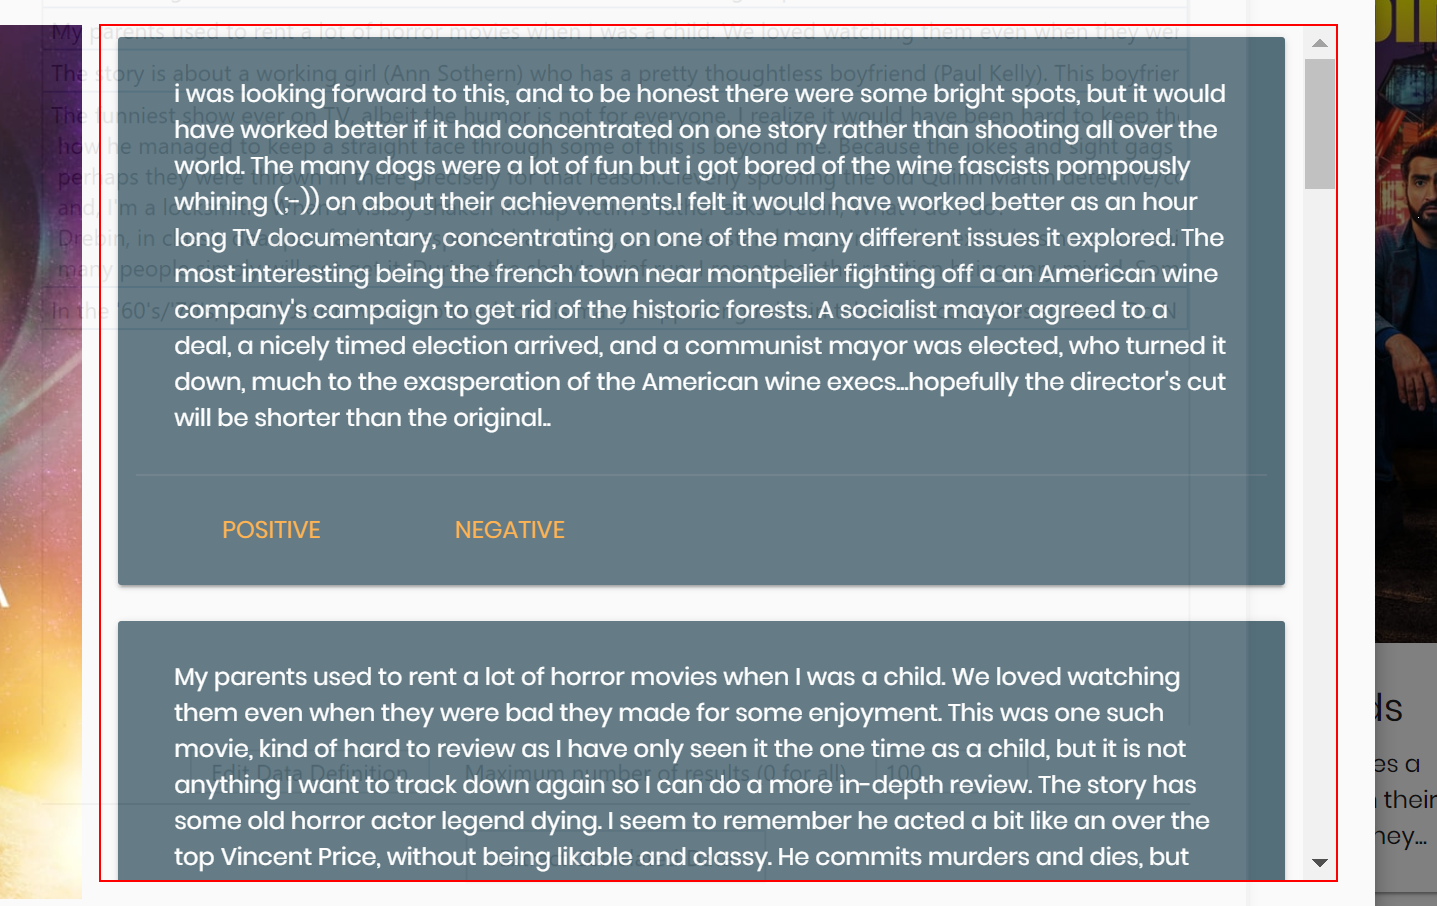
Task: This is RPA challenge movie search project.
Workflow: extractMovieReviews

Step 1: get-text from the element
